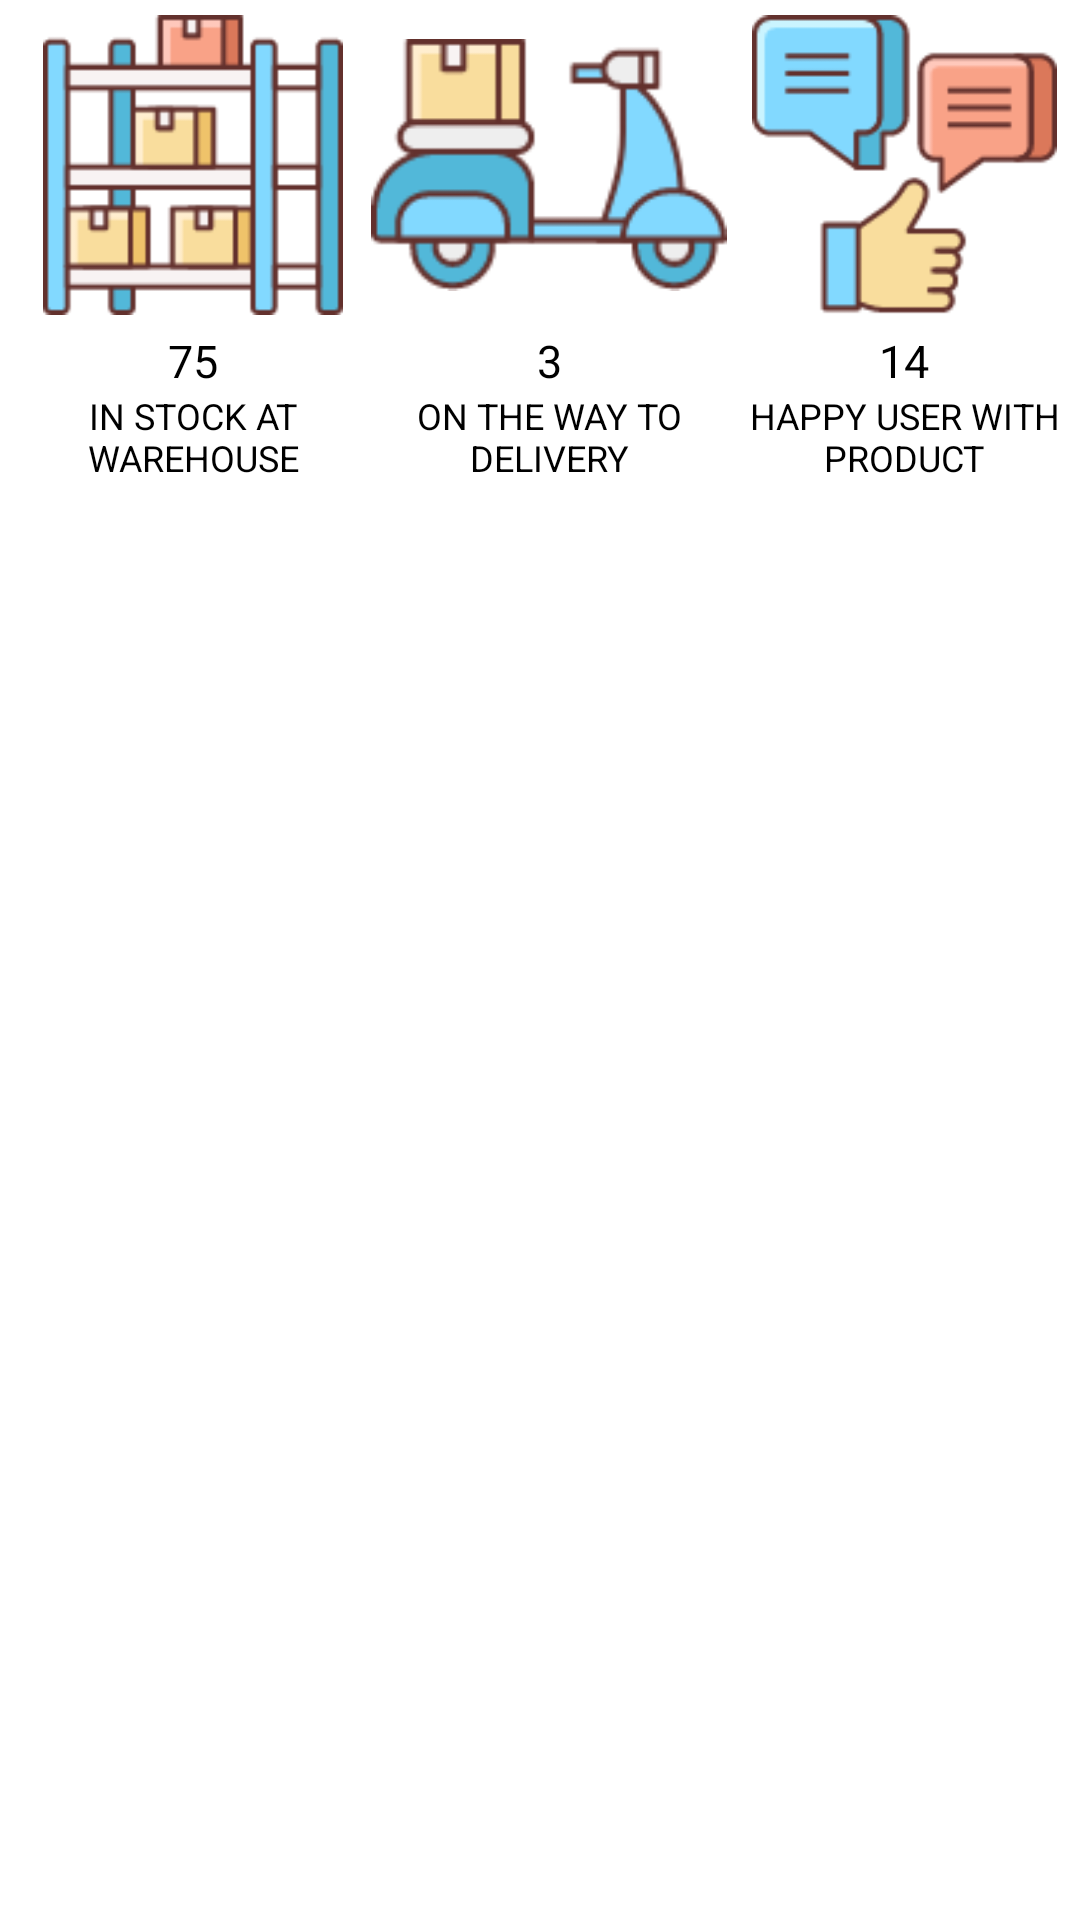

Layout XML and referenced resources for this Android screen:
<!-- AndroidManifest.xml: application theme AppTheme -->
<!-- res/layout/home_footer_layout.xml -->
<?xml version="1.0" encoding="utf-8"?>
<LinearLayout xmlns:android="http://schemas.android.com/apk/res/android"
    android:layout_width="match_parent"
    android:layout_height="wrap_content"
    android:orientation="horizontal"
    android:padding="5dp"
    android:weightSum="7">

    <LinearLayout
        android:layout_width="wrap_content"
        android:layout_height="wrap_content"
        android:layout_weight="1"
        android:orientation="vertical">

        <ImageView
            android:layout_width="wrap_content"
            android:layout_height="100dp"
            android:src="@drawable/stock" />

        <TextView
            android:layout_width="match_parent"
            android:layout_height="wrap_content"
            android:layout_marginTop="5dp"
            android:gravity="center"
            android:text="75"
            android:textAllCaps="true"
            android:textColor="@android:color/black"
            android:textSize="15sp" />

        <TextView
            android:layout_width="match_parent"
            android:layout_height="wrap_content"
            android:gravity="center"
            android:text="in stock at warehouse"
            android:textAllCaps="true"
            android:textColor="@android:color/black"
            android:textSize="12sp" />
    </LinearLayout>

    <ImageView
        android:layout_width="wrap_content"
        android:layout_height="match_parent"
        android:layout_weight="2"
        android:src="@drawable/minus" />

    <LinearLayout
        android:layout_width="wrap_content"
        android:layout_height="match_parent"
        android:layout_gravity="bottom"
        android:layout_weight="1"
        android:orientation="vertical">

        <ImageView
            android:layout_width="wrap_content"
            android:layout_height="100dp"
            android:src="@drawable/delivery_bike" />

        <TextView
            android:layout_width="match_parent"
            android:layout_height="wrap_content"
            android:layout_marginTop="5dp"
            android:gravity="center"
            android:text="3"
            android:textAllCaps="true"
            android:textColor="@android:color/black"
            android:textSize="15sp" />

        <TextView
            android:layout_width="match_parent"
            android:layout_height="wrap_content"
            android:gravity="center"
            android:text="on the way to delivery"
            android:textAllCaps="true"
            android:textColor="@android:color/black"
            android:textSize="12sp" />
    </LinearLayout>

    <ImageView
        android:layout_width="wrap_content"
        android:layout_height="match_parent"
        android:layout_weight="2"
        android:src="@drawable/minus" />

    <LinearLayout
        android:layout_width="wrap_content"
        android:layout_height="wrap_content"
        android:layout_weight="1"
        android:orientation="vertical">

        <ImageView
            android:layout_width="wrap_content"
            android:layout_height="100dp"
            android:src="@drawable/feedback" />

        <TextView
            android:layout_width="match_parent"
            android:layout_height="wrap_content"
            android:layout_marginTop="5dp"
            android:gravity="center"
            android:text="14"
            android:textAllCaps="true"
            android:textColor="@android:color/black"
            android:textSize="15sp" />

        <TextView
            android:layout_width="match_parent"
            android:layout_height="wrap_content"
            android:gravity="center"
            android:text="Happy user with product"
            android:textAllCaps="true"
            android:textColor="@android:color/black"
            android:textSize="12sp" />
    </LinearLayout>
</LinearLayout>
<!-- resources referenced by this layout -->
<resources>
  <!-- drawable delivery_bike: png bitmap (drawable, 5466 bytes) -->
  <!-- drawable feedback: png bitmap (drawable, 4754 bytes) -->
  <!-- drawable stock: png bitmap (drawable, 3546 bytes) -->
  <style name="AppTheme" parent="Theme.MaterialComponents.DayNight.NoActionBar">
          
          <item name="colorPrimary">@color/colorPrimary</item>
          <item name="colorPrimaryDark">@color/colorPrimaryDark</item>
          <item name="colorAccent">@color/colorAccent</item>
      </style>
  <color name="colorPrimary">#783392</color>
  <color name="colorPrimaryDark">#00574B</color>
  <color name="colorAccent">@android:color/holo_red_dark</color>
</resources>
